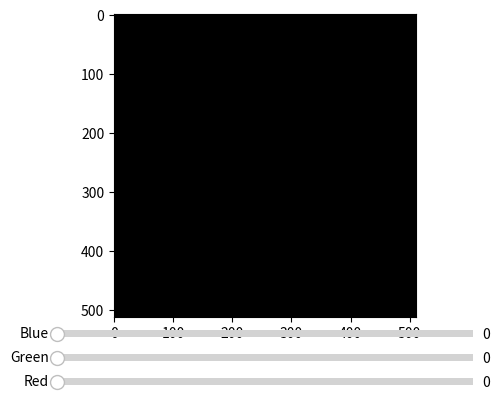

Source code (Python):
import matplotlib.pyplot as plt
import numpy as np
from matplotlib.widgets import Slider, Button, RadioButtons

fig = plt.figure()
ax = fig.add_subplot(111)
fig.subplots_adjust(left=0.25, bottom=0.25)
min0 = 0
max0 = 255

im = np.zeros((512,512, 3), np.uint8)
print(im.shape)
im1 = ax.imshow(im)


axcolor = 'lightgoldenrodyellow'
red_loc = fig.add_axes([0.25, 0.1, 0.65, 0.03])
green_loc  = fig.add_axes([0.25, 0.15, 0.65, 0.03])
blue_loc  = fig.add_axes([0.25, 0.20, 0.65, 0.03])


red_slider = Slider(red_loc, 'Red', 0, 255, valinit=0)
green_slider = Slider(green_loc, 'Green', 0, 255, valinit=0)
blue_slider = Slider(blue_loc, 'Blue', 0, 255, valinit=0)


def update(val):
    im1.set_data((1,1,1))
    fig.canvas.draw()

red_slider.on_changed(update)
green_slider.on_changed(update)
blue_slider.on_changed(update)


plt.show()